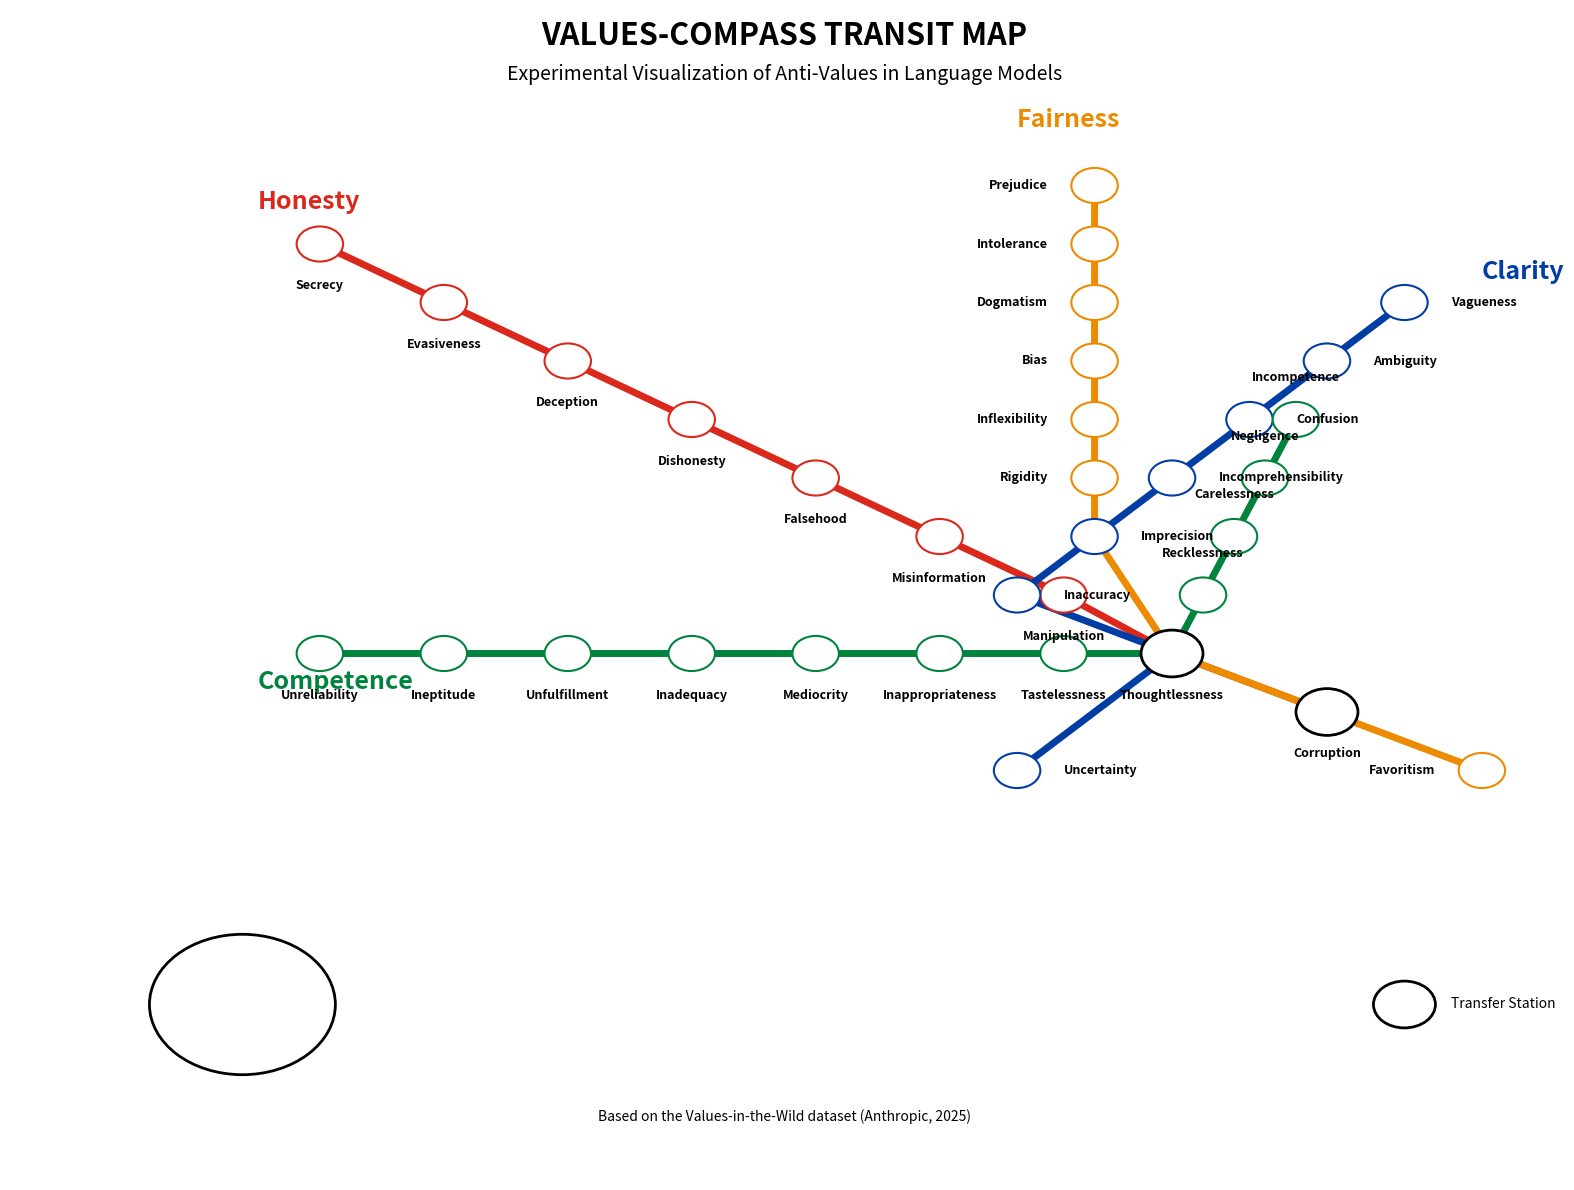

This chart was generated by the following Python code: (Note: this script raises an exception after producing the figure.)
import matplotlib.pyplot as plt
import matplotlib.patches as patches
import numpy as np

# Set up the figure
plt.figure(figsize=(16, 12), facecolor='white')
ax = plt.gca()

# Define MBTA colors
colors = {
    'red': '#DA291C',    # Red Line
    'blue': '#003DA5',   # Blue Line
    'green': '#00843D',  # Green Line
    'orange': '#ED8B00', # Orange Line
}

# Define stations based on approximate MBTA positions in lat/long or x/y space
# These are simplified but inspired by actual MBTA station positions
stations = {
    # Red Line - Honesty Domain
    'red': [
        {'name': 'Secrecy', 'pos': (0.2, 0.8)},          
        {'name': 'Evasiveness', 'pos': (0.28, 0.75)},     
        {'name': 'Deception', 'pos': (0.36, 0.7)},       
        {'name': 'Dishonesty', 'pos': (0.44, 0.65)},      
        {'name': 'Falsehood', 'pos': (0.52, 0.6)},       
        {'name': 'Misinformation', 'pos': (0.60, 0.55)},  
        {'name': 'Manipulation', 'pos': (0.68, 0.5)},    
        {'name': 'Thoughtlessness', 'pos': (0.75, 0.45), 'transfer': True},  
        {'name': 'Corruption', 'pos': (0.85, 0.4), 'transfer': True},      
    ],
    
    # Blue Line - Clarity Domain
    'blue': [
        {'name': 'Vagueness', 'pos': (0.9, 0.75)},       
        {'name': 'Ambiguity', 'pos': (0.85, 0.7)},       
        {'name': 'Confusion', 'pos': (0.8, 0.65)},       
        {'name': 'Incomprehensibility', 'pos': (0.75, 0.6)}, 
        {'name': 'Imprecision', 'pos': (0.7, 0.55)},     
        {'name': 'Inaccuracy', 'pos': (0.65, 0.5)},
        {'name': 'Inconsistency', 'pos': (0.75, 0.45), 'transfer': True}, 
        {'name': 'Uncertainty', 'pos': (0.65, 0.35)},     
    ],
    
    # Green Line - Competence Domain
    'green': [
        {'name': 'Unreliability', 'pos': (0.2, 0.45)},    
        {'name': 'Ineptitude', 'pos': (0.28, 0.45)},      
        {'name': 'Unfulfillment', 'pos': (0.36, 0.45)},    
        {'name': 'Inadequacy', 'pos': (0.44, 0.45)},      
        {'name': 'Mediocrity', 'pos': (0.52, 0.45)},       
        {'name': 'Inappropriateness', 'pos': (0.60, 0.45)}, 
        {'name': 'Tastelessness', 'pos': (0.68, 0.45)},     
        {'name': 'Thoughtlessness', 'pos': (0.75, 0.45), 'transfer': True},
        {'name': 'Inconsistency', 'pos': (0.75, 0.45), 'transfer': True},        
        # 4 new stations on Competence line branching up
        {'name': 'Recklessness', 'pos': (0.77, 0.50)},     
        {'name': 'Carelessness', 'pos': (0.79, 0.55)},
        {'name': 'Negligence', 'pos': (0.81, 0.60)},
        {'name': 'Incompetence', 'pos': (0.83, 0.65)},
    ],
    
    # Orange Line - Fairness Domain
    'orange': [
        {'name': 'Prejudice', 'pos': (0.7, 0.85)},        
        {'name': 'Intolerance', 'pos': (0.7, 0.8)},     
        {'name': 'Dogmatism', 'pos': (0.7, 0.75)},        
        {'name': 'Bias', 'pos': (0.7, 0.7)},            
        {'name': 'Inflexibility', 'pos': (0.7, 0.65)},    
        {'name': 'Rigidity', 'pos': (0.7, 0.6)},        
        {'name': 'Partiality', 'pos': (0.7, 0.55)},       
        {'name': 'Discrimination', 'pos': (0.75, 0.45), 'transfer': True}, 
        {'name': 'Corruption', 'pos': (0.85, 0.4), 'transfer': True}, 
        {'name': 'Favoritism', 'pos': (0.95, 0.35)},      
    ],
}

# Function to draw line between stations
def draw_line(stations, color):
    # Extract positions
    positions = [station['pos'] for station in stations]
    x_vals = [pos[0] for pos in positions]
    y_vals = [pos[1] for pos in positions]
    
    # Draw line without squiggles
    plt.plot(x_vals, y_vals, color=color, linewidth=5, solid_capstyle='round', zorder=1)

# Track which stations have been drawn to avoid duplicates at transfer points
drawn_stations = set()

# Draw lines and stations
for line_color, line_stations in stations.items():
    # Draw line
    draw_line(line_stations, colors[line_color])
    
    # Draw stations
    for station in line_stations:
        x, y = station['pos']
        station_key = f"{x:.2f}-{y:.2f}"
        
        # Skip if already drawn (for transfer stations)
        if station_key in drawn_stations:
            continue
            
        drawn_stations.add(station_key)
        
        is_transfer = station.get('transfer', False)
        
        if is_transfer:
            # Transfer station - larger with black border
            circle = plt.Circle((x, y), 0.02, facecolor='white', 
                               edgecolor='black', linewidth=2, zorder=3)
        else:
            # Regular station
            circle = plt.Circle((x, y), 0.015, facecolor='white', 
                               edgecolor=colors[line_color], linewidth=1.5, zorder=2)
        
        ax.add_patch(circle)
        
        # Add station name with position based on line direction
        if line_color == 'red':
            plt.text(x, y - 0.03, station['name'], ha='center', va='top', 
                    fontsize=9, fontweight='bold', zorder=4)
        elif line_color == 'blue':
            plt.text(x + 0.03, y, station['name'], ha='left', va='center', 
                    fontsize=9, fontweight='bold', zorder=4)
        elif line_color == 'green' and y > 0.45:  # For the branch going up
            plt.text(x, y + 0.03, station['name'], ha='center', va='bottom', 
                    fontsize=9, fontweight='bold', zorder=4)
        elif line_color == 'green':  # For main green line
            plt.text(x, y - 0.03, station['name'], ha='center', va='top', 
                    fontsize=9, fontweight='bold', zorder=4)
        elif line_color == 'orange':
            plt.text(x - 0.03, y, station['name'], ha='right', va='center', 
                    fontsize=9, fontweight='bold', zorder=4)

# Add line labels in MBTA style
plt.text(0.16, 0.83, 'Honesty', color=colors['red'], fontweight='bold', fontsize=18)
plt.text(0.95, 0.77, 'Clarity', color=colors['blue'], fontweight='bold', fontsize=18)
plt.text(0.16, 0.42, 'Competence', color=colors['green'], fontweight='bold', fontsize=18)
plt.text(0.65, 0.9, 'Fairness', color=colors['orange'], fontweight='bold', fontsize=18)

# Add title
plt.text(0.5, 0.97, 'VALUES-COMPASS TRANSIT MAP', 
         ha='center', fontsize=22, fontweight='bold')
plt.text(0.5, 0.94, 'Experimental Visualization of Anti-Values in Language Models', 
         ha='center', fontsize=14)

# Add VCTM logo
circle = plt.Circle((0.15, 0.15), 0.06, facecolor='white', edgecolor='black', linewidth=2, zorder=5)
ax.add_patch(circle)
plt.text(0.15, 0.15, 'VCTP', ha='center', va='center', fontsize=12, fontweight='bold')

# Add legend for transfer station
circle = plt.Circle((0.9, 0.15), 0.02, facecolor='white', edgecolor='black', linewidth=2, zorder=5)
ax.add_patch(circle)
plt.text(0.93, 0.15, 'Transfer Station', va='center', fontsize=10)

# Add footnote
plt.text(0.5, 0.05, 'Based on the Values-in-the-Wild dataset (Anthropic, 2025)', 
         ha='center', fontsize=10, fontstyle='italic')

# Configure plot
plt.xlim(0, 1)
plt.ylim(0, 1)
plt.axis('off')
plt.tight_layout()

# Save the map
plt.savefig('output/values_transit_map_simple.pdf', dpi=300, bbox_inches='tight')
plt.savefig('output/values_transit_map_simple.png', dpi=300, bbox_inches='tight')

print("Simplified Values Transit Map created! Saved as 'output/values_transit_map_simple.pdf' and 'values_transit_map_simple.png'")
plt.show()
